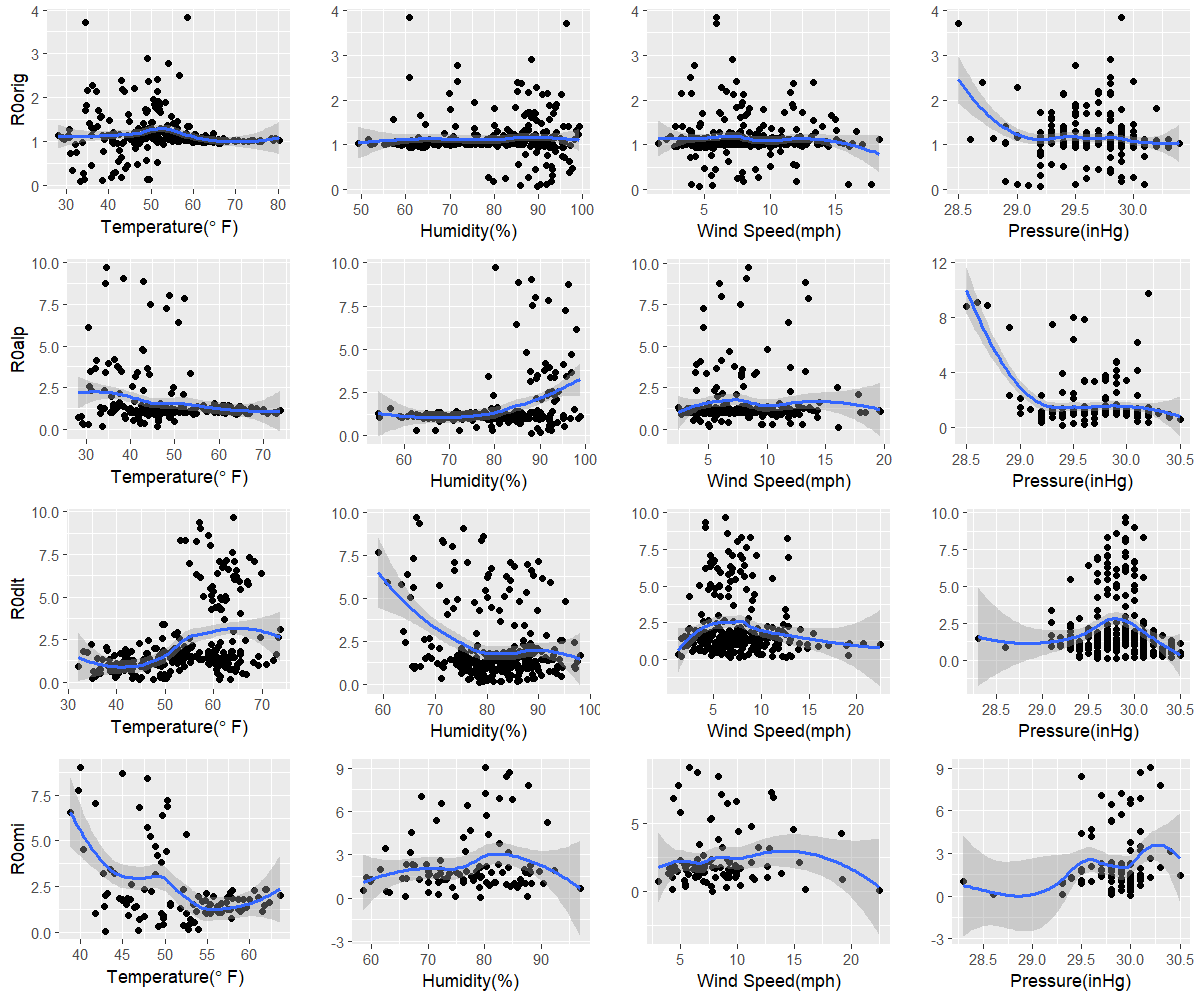

The data file committed next to this chart (first rows):
orig, 33.2, 89.8, 4.6, 29.2
alp, 33.8, 88.1, 16.1, 29.4
dlt, 44.6, 78.5, 12.6, 29.7
omi, 43, 79.3, 7.8, 30
